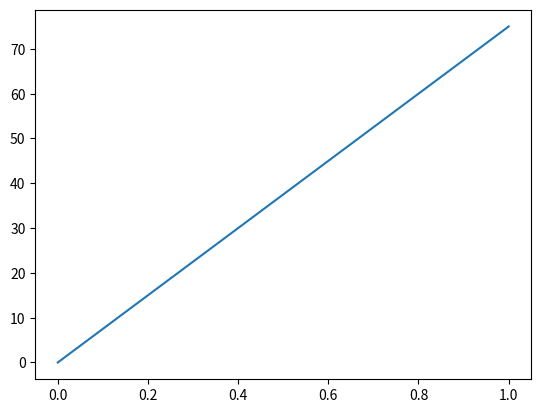

Python code for this plot:
# Example program
import matplotlib.pyplot as plt
plt.plot([0, 1], [0, 75])
plt.close()
